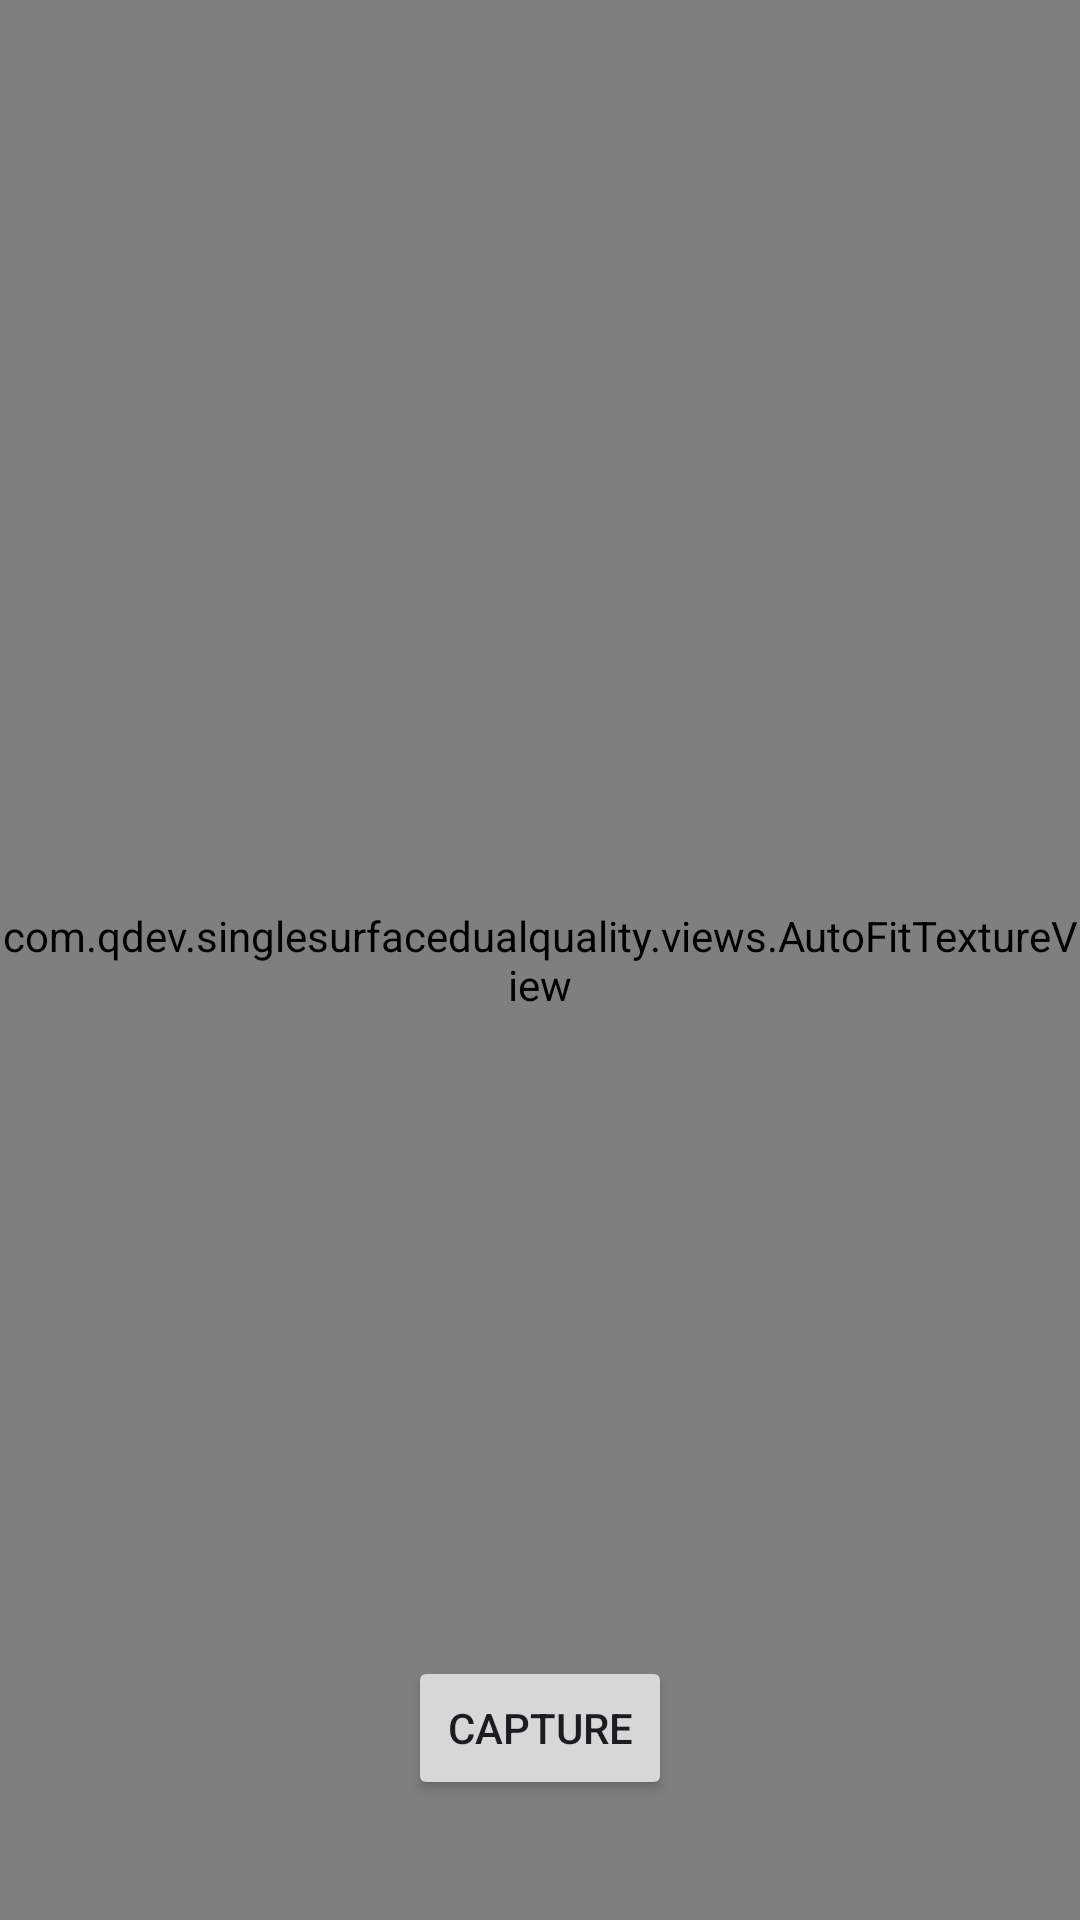

Here is an Android app screen rendered from its layout file. Give the layout XML and the strings, colors and styles it references.
<!-- AndroidManifest.xml: application theme Theme.SingleSurfaceDualQuality -->
<!-- res/layout/activity_main.xml -->
<?xml version="1.0" encoding="utf-8"?>
<androidx.constraintlayout.widget.ConstraintLayout xmlns:android="http://schemas.android.com/apk/res/android"
    xmlns:app="http://schemas.android.com/apk/res-auto"
    xmlns:tools="http://schemas.android.com/tools"
    android:id="@+id/main"
    android:layout_width="match_parent"
    android:layout_height="match_parent"
    tools:context=".MainActivity">

    <com.qdev.singlesurfacedualquality.views.AutoFitTextureView
        android:id="@+id/texture"
        android:layout_width="0dp"
        android:layout_height="0dp"
        app:layout_constraintBottom_toBottomOf="parent"
        app:layout_constraintDimensionRatio="9:16"
        app:layout_constraintEnd_toEndOf="parent"
        app:layout_constraintStart_toStartOf="parent"
        app:layout_constraintTop_toTopOf="parent" />

    <Button
        android:layout_width="wrap_content"
        android:layout_height="wrap_content"
        android:id="@+id/btnCapture"
        android:text="Capture"
        android:layout_marginBottom="40dp"
        app:layout_constraintBottom_toBottomOf="parent"
        app:layout_constraintStart_toStartOf="parent"
        app:layout_constraintEnd_toEndOf="parent"/>

</androidx.constraintlayout.widget.ConstraintLayout>
<!-- resources referenced by this layout -->
<resources>
  <style name="Theme.SingleSurfaceDualQuality" parent="Base.Theme.SingleSurfaceDualQuality" />
  <style name="Base.Theme.SingleSurfaceDualQuality" parent="Theme.Material3.DayNight.NoActionBar">
          
          
      </style>
</resources>
